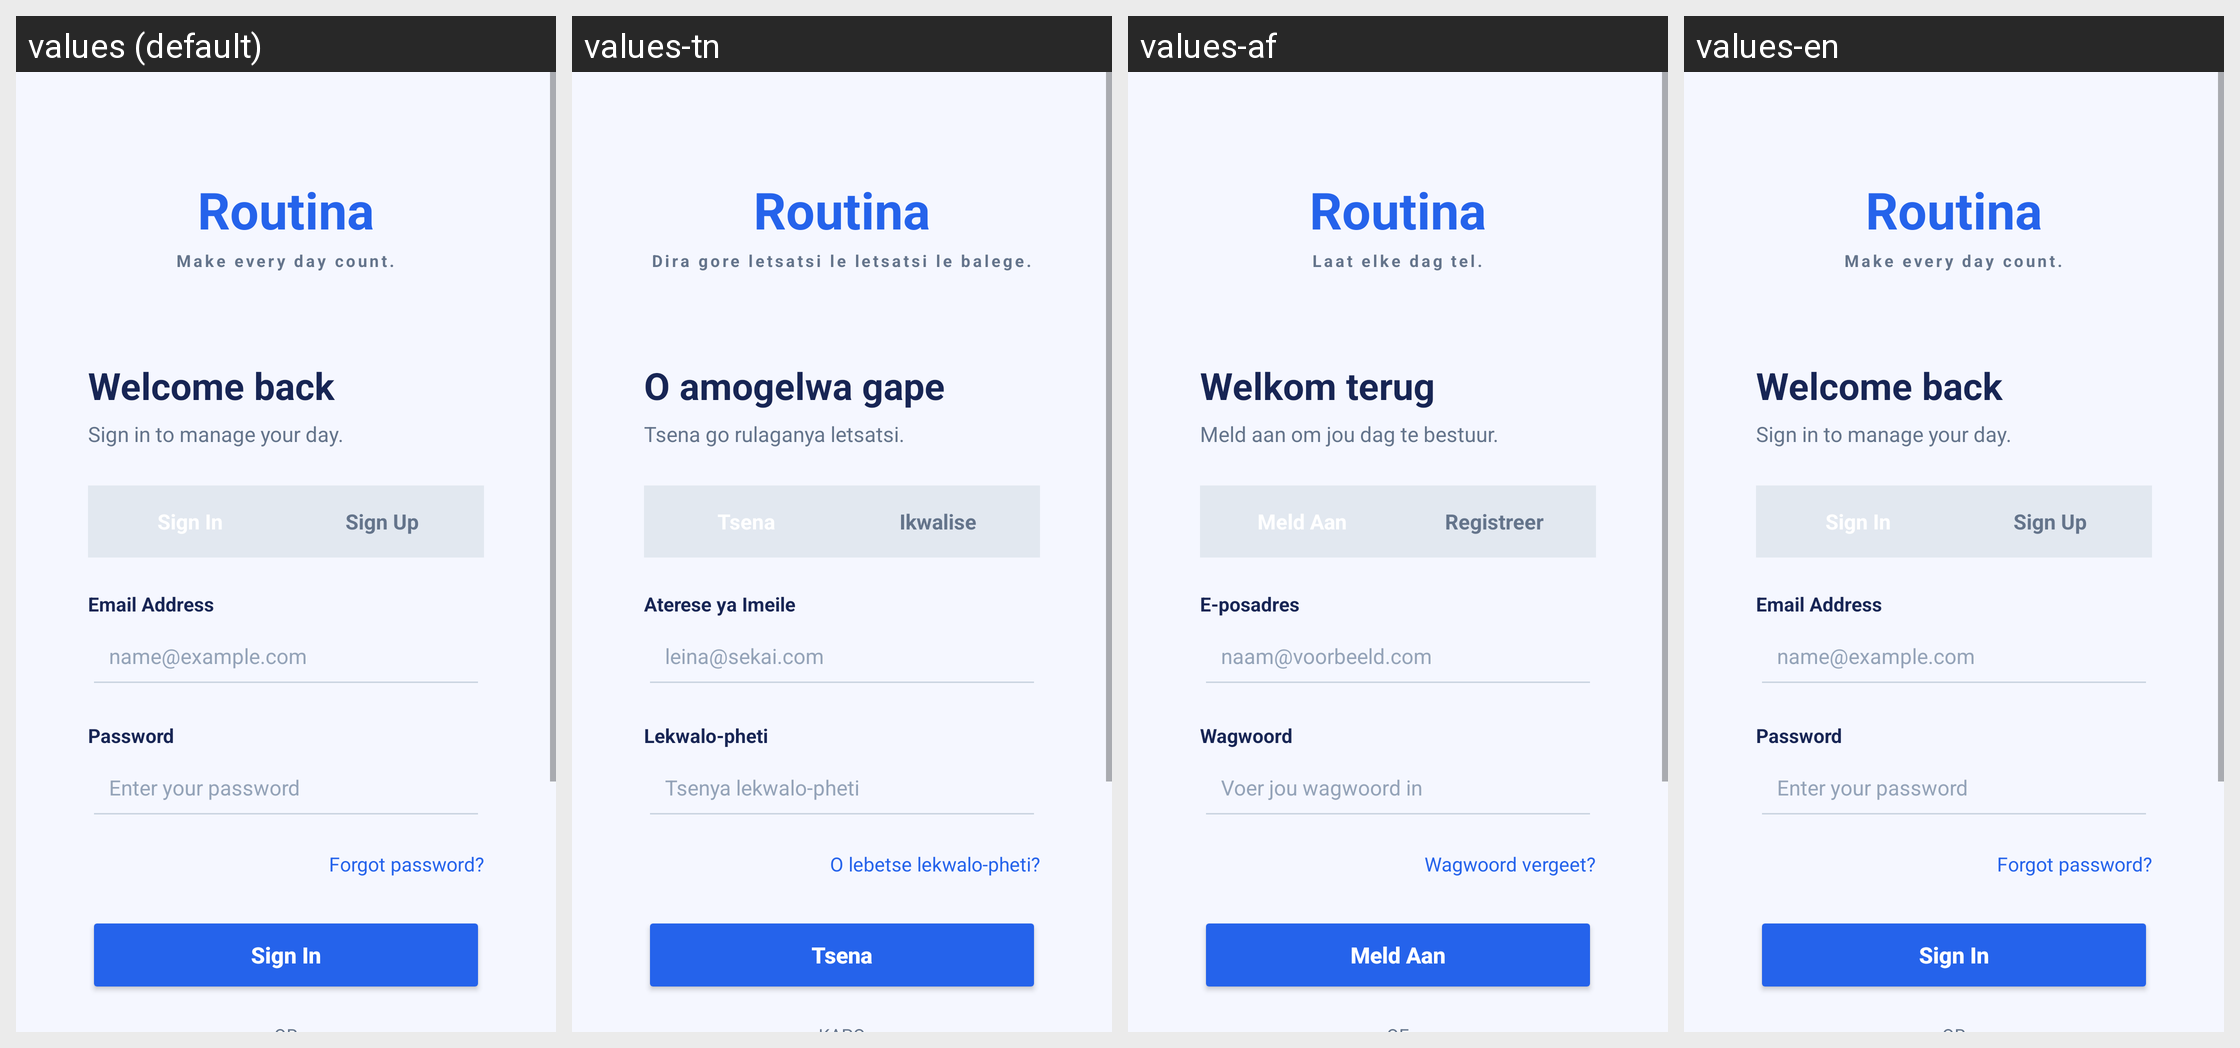

For this localized Android screen grid, give each drawn string resource with its value in every locale shown.
Android screen res/layout/activity_main.xml rendered under 4 locales, left to right: values (default), values-tn, values-af, values-en. Device: Nexus 5 (rendered at 1080×1920; each locale shown at half size, 540×960, under a caption strip naming it); theme Theme.Routina.
Strings drawn on this screen, with the default value and each locale's value (text and hints the layout hard-codes, and strings that could not be matched under every locale, appear in the picture but are not listed):

app_name
  values: Routina
  values-tn: Routina
  values-af: Routina
  values-en: Routina

app_tagline
  values: Make every day count.
  values-tn: Dira gore letsatsi le letsatsi le balege.
  values-af: Laat elke dag tel.
  values-en: Make every day count.

welcome_back
  values: Welcome back
  values-tn: O amogelwa gape
  values-af: Welkom terug
  values-en: Welcome back

signin_sub
  values: Sign in to manage your day.
  values-tn: Tsena go rulaganya letsatsi.
  values-af: Meld aan om jou dag te bestuur.
  values-en: Sign in to manage your day.

tab_sign_in
  values: Sign In
  values-tn: Tsena
  values-af: Meld Aan
  values-en: Sign In

tab_sign_up
  values: Sign Up
  values-tn: Ikwalise
  values-af: Registreer
  values-en: Sign Up

email
  values: Email Address
  values-tn: Aterese ya Imeile
  values-af: E-posadres
  values-en: Email Address

email_hint
  values: name@example.com
  values-tn: leina@sekai.com
  values-af: naam@voorbeeld.com
  values-en: name@example.com

password
  values: Password
  values-tn: Lekwalo-pheti
  values-af: Wagwoord
  values-en: Password

password_hint
  values: Enter your password
  values-tn: Tsenya lekwalo-pheti
  values-af: Voer jou wagwoord in
  values-en: Enter your password

forgot_password
  values: Forgot password?
  values-tn: O lebetse lekwalo-pheti?
  values-af: Wagwoord vergeet?
  values-en: Forgot password?
